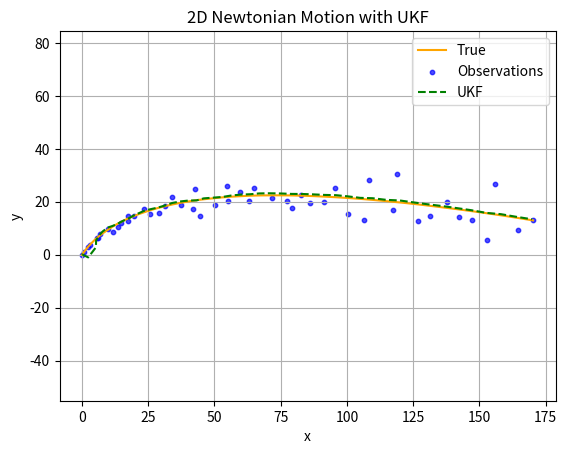
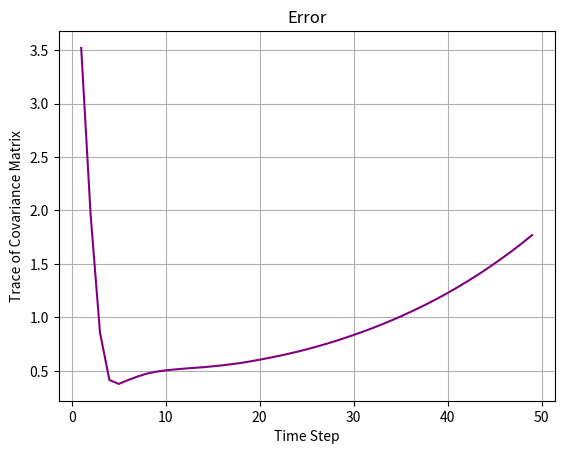

Reproduce these figures in Python, in order.
import numpy as np
import matplotlib.pyplot as plt

dt = 1.0
num_steps = 50

u = np.array([0.1, -0.05])
x = np.zeros((4, num_steps))
x[:, 0] = [0.0, 1.0, 0.0, 1.5]

Q = np.diag([1e-4, 1e-4, 1e-4, 1e-4])
R = np.diag([1.0, 0.05**2])

A = np.array([[1, dt, 0,  0],
              [0,  1, 0,  0],
              [0,  0, 1, dt],
              [0,  0, 0,  1]])

B = np.array([[0.5*dt**2, 0],
              [dt,        0],
              [0, 0.5*dt**2],
              [0,        dt]])

n = 4
m = 2
alpha = 5 * 1e-3
kappa = 0
beta  = 2
lambda_ = alpha ** 2 * (n + kappa) - n
gamma = np.sqrt(n + lambda_)

Wm = np.full(2*n+1, 1.0/(2*(n+lambda_)))
Wc = np.full(2*n+1, 1.0/(2*(n+lambda_)))
Wm[0] = lambda_/(n+lambda_)
Wc[0] = lambda_/(n+lambda_) + (1 - alpha**2 + beta)

z = np.zeros((2, num_steps))

for k in range(1, num_steps):
    x[:, k] = A.dot(x[:, k-1]) + B.dot(u)
    x[:, k] += np.random.multivariate_normal(np.zeros(4), Q)

    px, vx, py, vy = x[:, k]
    z[0, k] = np.hypot(px, py)
    z[1, k] = np.arctan2(py, px)
    z[:, k] += np.random.multivariate_normal(np.zeros(2), R)

x_hat = np.zeros((4, num_steps))
P = np.eye(4)
x_hat[:, 0] = [0, 0, 0, 0]

cov_trace = []

for k in range(1, num_steps):
    Psqrt = np.linalg.cholesky(P)
    sigma = np.zeros((n, 2*n+1))
    sigma[:,0] = x_hat[:,k-1]
    for i in range(n):
        sigma[:, i+1   ] = x_hat[:,k-1] + gamma * Psqrt[:,i]
        sigma[:, i+1+n ] = x_hat[:,k-1] - gamma * Psqrt[:,i]

    sigma_pred = np.zeros_like(sigma)
    for i in range(2*n+1):
        sigma_pred[:,i] = A.dot(sigma[:,i]) + B.dot(u)
    x_pred = sigma_pred.dot(Wm)
    P_pred = Q.copy()
    for i in range(2*n+1):
        diff = (sigma_pred[:,i] - x_pred).reshape(-1,1)
        P_pred += Wc[i] * (diff.dot(diff.T))

    Z_sigma = np.vstack([np.sqrt(sigma_pred[0, :]**2 + sigma_pred[2, :]**2),
                         np.arctan2(sigma_pred[2, :], sigma_pred[0, :])])
    z_pred = Z_sigma.dot(Wm)
    P_zz = R.copy()
    for i in range(2*n+1):
        dz = (Z_sigma[:,i] - z_pred).reshape(-1,1)
        P_zz += Wc[i] * (dz @ dz.T)

    P_xz = np.zeros((n,m))
    for i in range(2*n+1):
        dx = (sigma_pred[:,i] - x_pred).reshape(-1,1)
        dz = (Z_sigma[:,i] - z_pred).reshape(-1,1)
        P_xz += Wc[i] * (dx @ dz.T)

    K = P_xz.dot(np.linalg.inv(P_zz))
    x_hat[:,k] = x_pred + K.dot((z[:,k] - z_pred))
    P = P_pred - K.dot(P_zz).dot(K.T)

    cov_trace.append(np.trace(P))

plt.figure()
plt.plot(x[0], x[2], label='True', color='orange')
meas_x = z[0] * np.cos(z[1])
meas_y = z[0] * np.sin(z[1])
plt.scatter(meas_x, meas_y, s=10, label='Observations', color='blue', alpha=0.7)
plt.plot(x_hat[0], x_hat[2], '--', label='UKF', color='green')
plt.xlabel('x')
plt.ylabel('y')
plt.title('2D Newtonian Motion with UKF')
plt.legend()
plt.grid(True)
plt.axis('equal')

plt.figure()
plt.plot(range(1, num_steps), cov_trace, color='purple')
plt.xlabel('Time Step')
plt.ylabel('Trace of Covariance Matrix')
plt.title('Error')
plt.grid(True)
plt.show()
